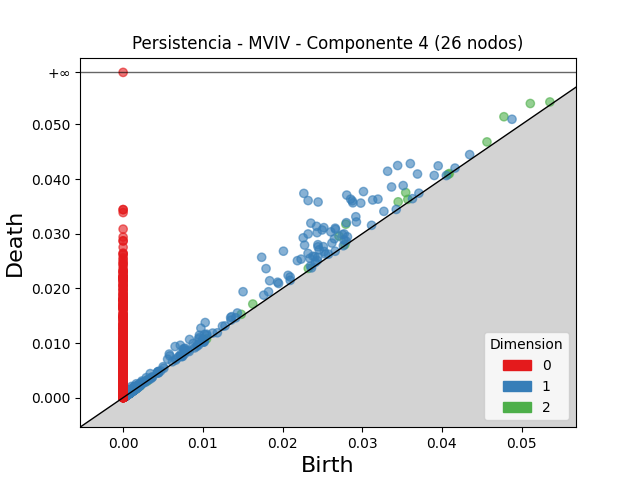

Values plotted in this chart, from the file beside it:
dimension, birth, death
2, 0.02795, 0.03175
2, 0.04779, 0.05142
2, 0.0511, 0.05384
2, 0.02708, 0.02957
2, 0.03546, 0.03754
2, 0.03451, 0.03584
2, 0.04566, 0.04681
2, 0.01627, 0.01714
2, 0.05355, 0.05412
2, 0.03573, 0.03629
2, 0.01482, 0.01525
2, 0.02323, 0.02365
2, 0.01047, 0.01075
2, 0.001438, 0.001681
2, 0.00219, 0.002429
2, 0.02783, 0.02803
2, 0.00152, 0.0017
2, 0.001595, 0.001741
2, 0.003045, 0.00317
2, 0.001646, 0.001765
2, 0.00151, 0.001626
2, 0.001607, 0.001711
2, 0.001388, 0.001492
2, 0.001025, 0.001125
2, 0.001537, 0.001628
2, 0.001279, 0.001366
2, 0.002214, 0.002301
2, 0.04078, 0.04087
2, 0.04094, 0.04102
2, 0.0004914, 0.0005633
2, 0.001775, 0.001841
2, 0.0009251, 0.000986
2, 0.000475, 0.0005355
2, 0.0005114, 0.0005695
2, 0.001696, 0.001751
2, 0.002081, 0.002132
2, 0.000764, 0.0008137
2, 0.002144, 0.002194
2, 0.00161, 0.001656
2, 0.0006343, 0.0006804
2, 0.0006535, 0.0006971
2, 0.0005645, 0.0006042
2, 0.000493, 0.0005326
2, 0.0005704, 0.0006078
2, 0.001008, 0.001044
2, 0.001425, 0.00146
2, 0.0007247, 0.000759
2, 0.00065, 0.0006836
2, 0.0003964, 0.0004297
2, 0.0007696, 0.0008021
2, 0.0008869, 0.0009182
2, 0.0004425, 0.0004738
2, 0.000548, 0.0005771
2, 0.0007064, 0.0007352
2, 0.0005288, 0.0005564
2, 0.0008041, 0.0008309
2, 0.0005501, 0.0005767
2, 0.0005639, 0.0005893
2, 0.0006759, 0.0006993
2, 0.0005099, 0.0005326
... 4,770 more rows
